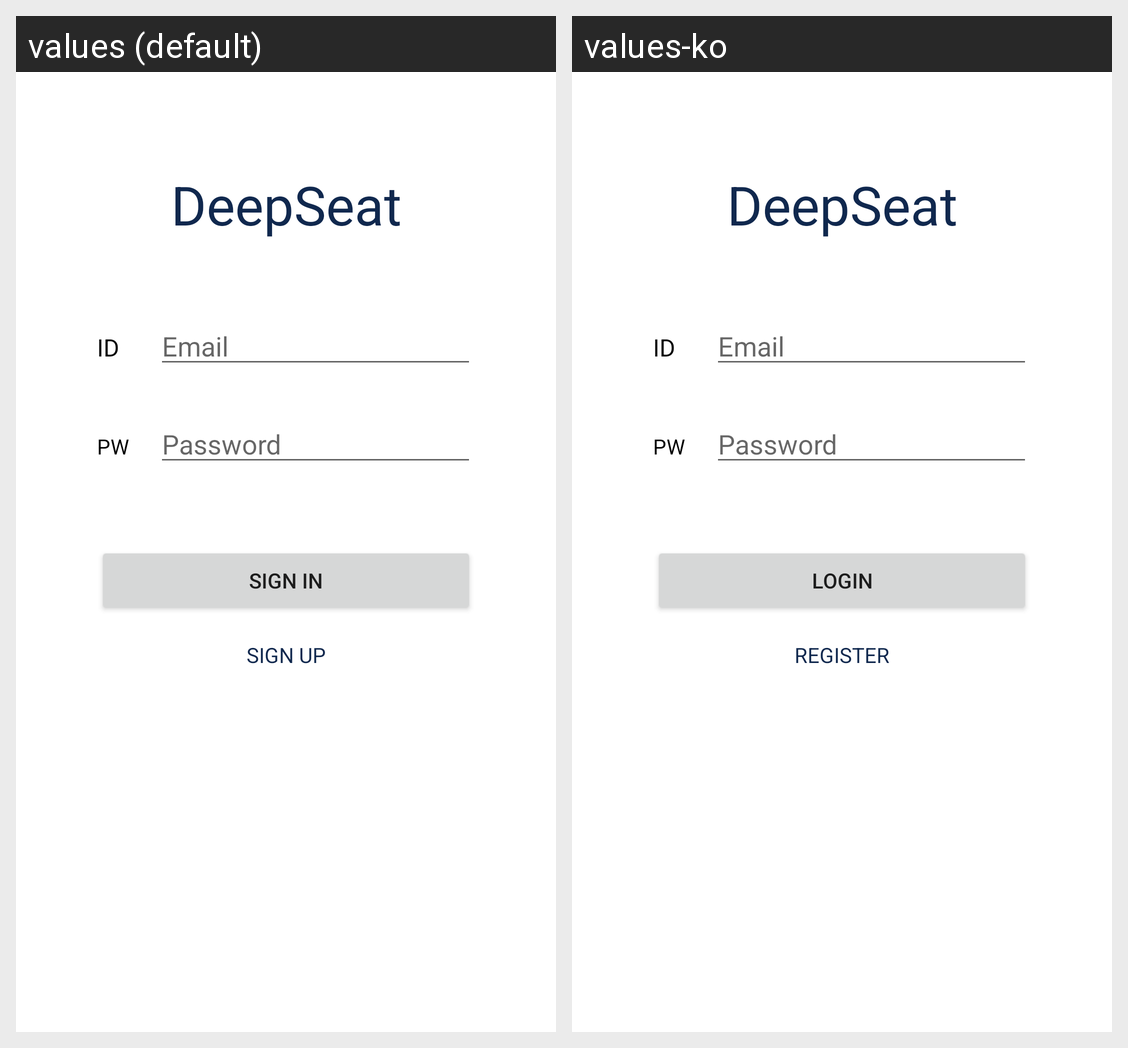

This grid shows one Android layout under two languages. Give, for every string resource on the screen, its name, the default text and each shown locale's text.
Android screen res/layout/activity_login.xml rendered under 2 locales, left to right: values (default), values-ko. Device: Nexus 5 (rendered at 1080×1920; each locale shown at half size, 540×960, under a caption strip naming it); theme Theme.DeepSeat.
Strings drawn on this screen, with the default value and each locale's value (text and hints the layout hard-codes, and strings that could not be matched under every locale, appear in the picture but are not listed):

app_name
  values: DeepSeat
  values-ko: DeepSeat

login_id
  values: ID
  values-ko: ID

login_email
  values: Email
  values-ko: Email

login_pw
  values: PW
  values-ko: PW

login_password
  values: Password
  values-ko: Password

login
  values: Sign In
  values-ko: Login

login_register
  values: Sign Up
  values-ko: Register
